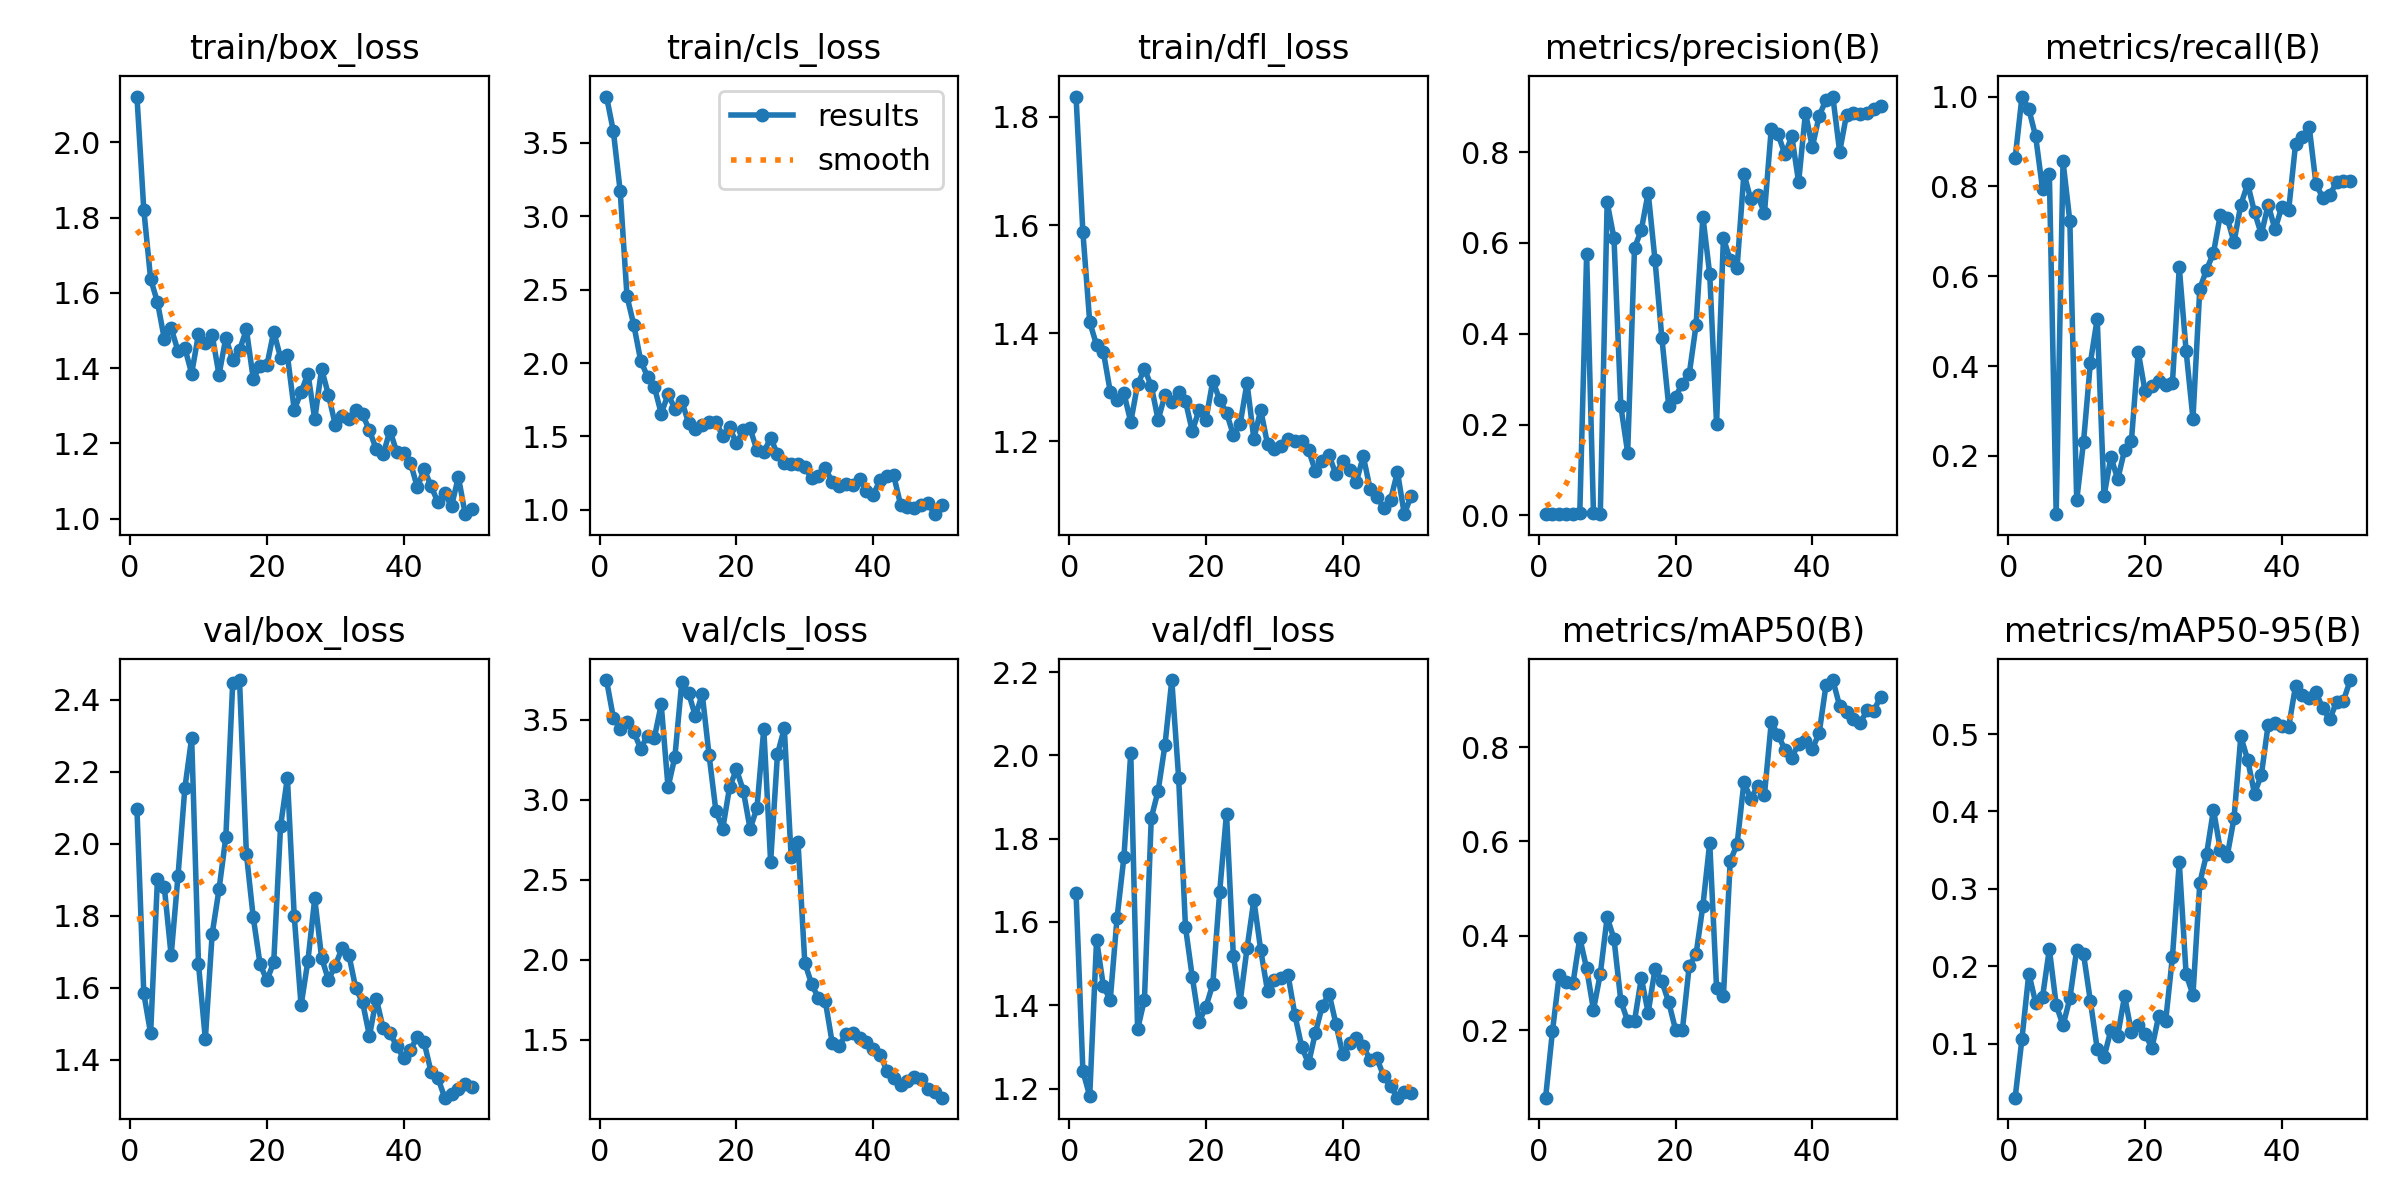

The file beside this chart, header and first rows:
epoch, time, train/box_loss, train/cls_loss, train/dfl_loss, metrics/precision(B), metrics/recall(B), metrics/mAP50(B), metrics/mAP50-95(B), val/box_loss, val/cls_loss, val/dfl_loss, lr/pg0, lr/pg1, lr/pg2
1, 1.883, 2.122, 3.816, 1.838, 0.00276, 0.863, 0.05655, 0.03045, 2.096, 3.748, 1.67, 5.716e-05, 5.716e-05, 5.716e-05
2, 3.407, 1.822, 3.58, 1.587, 0.00293, 1, 0.1972, 0.1067, 1.584, 3.513, 1.242, 0.0001261, 0.0001261, 0.0001261
3, 4.828, 1.637, 3.172, 1.421, 0.00254, 0.9722, 0.3175, 0.1908, 1.473, 3.442, 1.182, 0.0001921, 0.0001921, 0.0001921
4, 6.25, 1.575, 2.454, 1.378, 0.00288, 0.9111, 0.3012, 0.153, 1.903, 3.487, 1.557, 0.0002554, 0.0002554, 0.0002554
5, 7.671, 1.478, 2.258, 1.365, 0.00333, 0.7944, 0.2988, 0.16, 1.88, 3.422, 1.446, 0.0003158, 0.0003158, 0.0003158
6, 9.084, 1.507, 2.016, 1.292, 0.00488, 0.8278, 0.3952, 0.2224, 1.689, 3.32, 1.413, 0.0003734, 0.0003734, 0.0003734
7, 10.52, 1.446, 1.908, 1.277, 0.5752, 0.07037, 0.3306, 0.1505, 1.91, 3.401, 1.61, 0.0004281, 0.0004281, 0.0004281
8, 11.96, 1.454, 1.837, 1.289, 0.00522, 0.8556, 0.2429, 0.1238, 2.154, 3.387, 1.756, 0.0004801, 0.0004801, 0.0004801
9, 13.38, 1.386, 1.656, 1.236, 0.00331, 0.7222, 0.3191, 0.1586, 2.294, 3.596, 2.006, 0.0005292, 0.0005292, 0.0005292
10, 14.79, 1.491, 1.787, 1.305, 0.6896, 0.101, 0.4391, 0.2214, 1.665, 3.078, 1.342, 0.0005754, 0.0005754, 0.0005754
11, 16.17, 1.468, 1.69, 1.333, 0.6102, 0.2314, 0.3933, 0.2158, 1.457, 3.268, 1.414, 0.0006189, 0.0006189, 0.0006189
12, 17.58, 1.488, 1.742, 1.303, 0.2407, 0.4074, 0.2619, 0.1552, 1.75, 3.733, 1.85, 0.0006595, 0.0006595, 0.0006595
13, 19.03, 1.382, 1.592, 1.24, 0.1381, 0.5056, 0.2187, 0.09355, 1.873, 3.668, 1.915, 0.0006973, 0.0006973, 0.0006973
14, 20.42, 1.481, 1.554, 1.285, 0.5887, 0.1108, 0.2192, 0.08273, 2.019, 3.522, 2.025, 0.0007322, 0.0007322, 0.0007322
15, 21.82, 1.421, 1.58, 1.273, 0.6287, 0.1979, 0.3101, 0.118, 2.446, 3.66, 2.181, 0.0007643, 0.0007643, 0.0007643
16, 23.22, 1.448, 1.6, 1.292, 0.7109, 0.1482, 0.2367, 0.1107, 2.455, 3.278, 1.947, 0.0007936, 0.0007936, 0.0007936
17, 24.61, 1.503, 1.598, 1.274, 0.5619, 0.213, 0.3298, 0.1617, 1.973, 2.93, 1.588, 0.0008201, 0.0008201, 0.0008201
18, 26.02, 1.372, 1.504, 1.219, 0.3908, 0.2331, 0.3029, 0.1152, 1.796, 2.82, 1.467, 0.0008437, 0.0008437, 0.0008437
19, 27.44, 1.405, 1.562, 1.259, 0.2412, 0.4315, 0.2591, 0.124, 1.666, 3.079, 1.36, 0.0008645, 0.0008645, 0.0008645
20, 28.84, 1.408, 1.452, 1.24, 0.261, 0.3435, 0.2007, 0.1127, 1.62, 3.19, 1.397, 0.0008825, 0.0008825, 0.0008825
21, 30.23, 1.497, 1.542, 1.312, 0.2902, 0.3556, 0.2, 0.0947, 1.67, 3.058, 1.451, 0.0008631, 0.0008631, 0.0008631
22, 31.65, 1.428, 1.554, 1.277, 0.3108, 0.3667, 0.3357, 0.1363, 2.049, 2.818, 1.672, 0.0008348, 0.0008348, 0.0008348
23, 33.06, 1.434, 1.405, 1.253, 0.419, 0.3574, 0.3606, 0.1288, 2.184, 2.949, 1.86, 0.0008065, 0.0008065, 0.0008065
24, 34.57, 1.289, 1.392, 1.212, 0.6577, 0.363, 0.4634, 0.2123, 1.799, 3.444, 1.519, 0.0007782, 0.0007782, 0.0007782
25, 36.08, 1.336, 1.49, 1.233, 0.531, 0.6197, 0.597, 0.3343, 1.551, 2.611, 1.409, 0.0007499, 0.0007499, 0.0007499
26, 37.56, 1.386, 1.379, 1.308, 0.2006, 0.4333, 0.2892, 0.1899, 1.675, 3.285, 1.536, 0.0007216, 0.0007216, 0.0007216
27, 38.97, 1.264, 1.316, 1.205, 0.6101, 0.2833, 0.2712, 0.1632, 1.848, 3.447, 1.653, 0.0006934, 0.0006934, 0.0006934
28, 40.37, 1.398, 1.312, 1.258, 0.5624, 0.5722, 0.5587, 0.3076, 1.683, 2.644, 1.533, 0.0006651, 0.0006651, 0.0006651
29, 41.85, 1.329, 1.313, 1.195, 0.5455, 0.6148, 0.5934, 0.3452, 1.621, 2.738, 1.434, 0.0006368, 0.0006368, 0.0006368
30, 43.31, 1.25, 1.289, 1.187, 0.7528, 0.6519, 0.7254, 0.4023, 1.662, 1.981, 1.461, 0.0006085, 0.0006085, 0.0006085
31, 44.74, 1.274, 1.216, 1.192, 0.6958, 0.7367, 0.6906, 0.3505, 1.71, 1.848, 1.465, 0.0005802, 0.0005802, 0.0005802
32, 46.2, 1.266, 1.231, 1.204, 0.7049, 0.7301, 0.7166, 0.3422, 1.69, 1.76, 1.472, 0.0005519, 0.0005519, 0.0005519
33, 47.65, 1.29, 1.283, 1.201, 0.6656, 0.6759, 0.6986, 0.3911, 1.598, 1.741, 1.377, 0.0005236, 0.0005236, 0.0005236
34, 49.09, 1.277, 1.19, 1.202, 0.8516, 0.7592, 0.8526, 0.4969, 1.559, 1.483, 1.3, 0.0004953, 0.0004953, 0.0004953
35, 50.58, 1.235, 1.159, 1.184, 0.8392, 0.8056, 0.8255, 0.4667, 1.465, 1.46, 1.26, 0.000467, 0.000467, 0.000467
36, 52.05, 1.184, 1.175, 1.145, 0.795, 0.7428, 0.7941, 0.4232, 1.57, 1.535, 1.334, 0.0004387, 0.0004387, 0.0004387
37, 53.52, 1.171, 1.172, 1.164, 0.8349, 0.6934, 0.7776, 0.4471, 1.487, 1.543, 1.398, 0.0004104, 0.0004104, 0.0004104
38, 54.96, 1.234, 1.211, 1.174, 0.7341, 0.7593, 0.8074, 0.5122, 1.475, 1.513, 1.428, 0.0003821, 0.0003821, 0.0003821
39, 56.42, 1.177, 1.129, 1.139, 0.8868, 0.7043, 0.8136, 0.5144, 1.436, 1.485, 1.355, 0.0003538, 0.0003538, 0.0003538
40, 57.91, 1.174, 1.103, 1.164, 0.8108, 0.7549, 0.796, 0.5106, 1.405, 1.443, 1.282, 0.0003255, 0.0003255, 0.0003255
41, 80.12, 1.149, 1.201, 1.148, 0.8799, 0.748, 0.8292, 0.5093, 1.427, 1.408, 1.31, 0.0002972, 0.0002972, 0.0002972
42, 81.52, 1.083, 1.234, 1.126, 0.9151, 0.8938, 0.931, 0.562, 1.464, 1.307, 1.32, 0.0002689, 0.0002689, 0.0002689
43, 82.92, 1.132, 1.234, 1.173, 0.9224, 0.9103, 0.942, 0.5505, 1.448, 1.261, 1.302, 0.0002406, 0.0002406, 0.0002406
44, 84.44, 1.087, 1.035, 1.112, 0.801, 0.9321, 0.8869, 0.5461, 1.366, 1.217, 1.268, 0.0002123, 0.0002123, 0.0002123
45, 85.82, 1.044, 1.019, 1.097, 0.8822, 0.8042, 0.8736, 0.5537, 1.35, 1.24, 1.272, 0.0001841, 0.0001841, 0.0001841
46, 87.24, 1.068, 1.012, 1.077, 0.8868, 0.7748, 0.859, 0.5332, 1.294, 1.268, 1.229, 0.0001558, 0.0001558, 0.0001558
47, 88.63, 1.033, 1.03, 1.093, 0.8837, 0.781, 0.8506, 0.5189, 1.304, 1.254, 1.205, 0.0001275, 0.0001275, 0.0001275
48, 90.02, 1.111, 1.045, 1.143, 0.8867, 0.8089, 0.8779, 0.5416, 1.318, 1.194, 1.178, 9.91726e-05, 9.91726e-05, 9.91726e-05
49, 91.44, 1.012, 0.9702, 1.065, 0.8956, 0.8114, 0.8773, 0.5428, 1.333, 1.176, 1.192, 7.08784e-05, 7.08784e-05, 7.08784e-05
50, 92.85, 1.025, 1.032, 1.099, 0.9016, 0.8115, 0.9069, 0.5697, 1.325, 1.139, 1.189, 4.25842e-05, 4.25842e-05, 4.25842e-05
